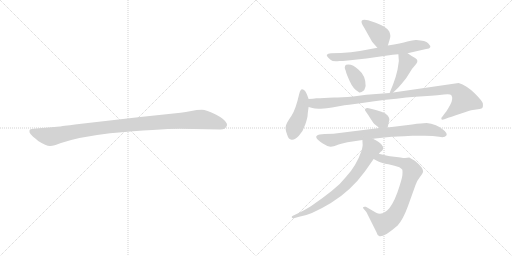
t = 0.00 s
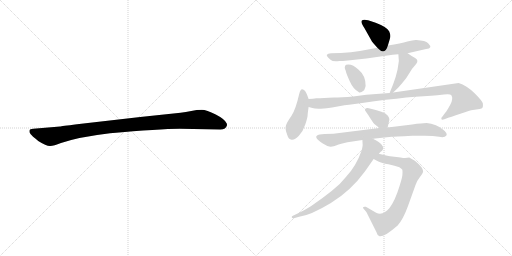
t = 1.72 s
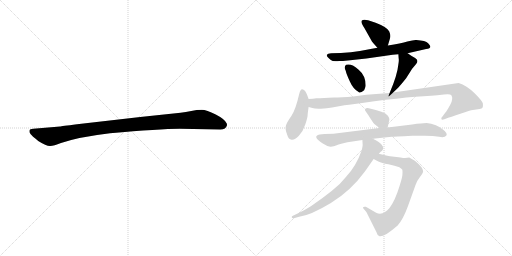
t = 3.45 s
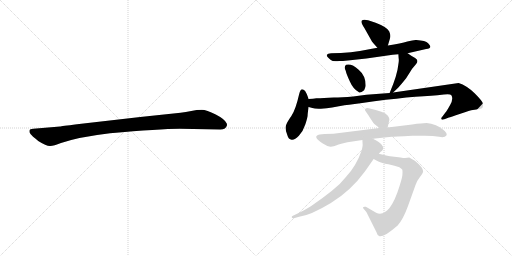
t = 5.17 s
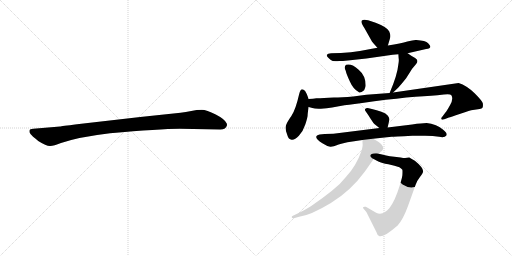
t = 6.89 s
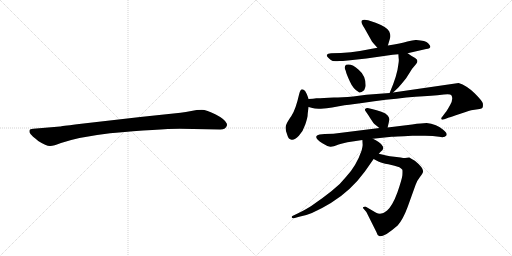
t = 8.62 s

The animated SVG that drew these frames (rendered in a browser with its animation timeline set to each time). Animation: 11 CSS @keyframes rules; one cycle of 8.62 s.

<svg version="1.1" viewBox="0 0 2048 1024" xmlns="http://www.w3.org/2000/svg">
  <g stroke="lightgray" stroke-dasharray="1,1" stroke-width="1" transform="scale(4, 4)">
    <line x1="0" y1="0" x2="256" y2="256"></line>
    <line x1="256" y1="0" x2="0" y2="256"></line>
    <line x1="128" y1="0" x2="128" y2="256"></line>
    <line x1="0" y1="128" x2="256" y2="128"></line>
    <line x1="256" y1="0" x2="512" y2="256"></line>
    <line x1="512" y1="0" x2="256" y2="256"></line>
    <line x1="384" y1="0" x2="384" y2="256"></line>
    <line x1="256" y1="128" x2="512" y2="128"></line>
  </g>
<g transform="scale(1, -1) translate(0, -850)">
   <style type="text/css">
    @keyframes keyframes0 {
      from {
       stroke: black;
       stroke-dashoffset: 1030;
       stroke-width: 128;
       }
       77% {
       animation-timing-function: step-end;
       stroke: black;
       stroke-dashoffset: 0;
       stroke-width: 128;
       }
       to {
       stroke: black;
       stroke-width: 1024;
       }
       }
       #make-me-a-hanzi-animation-0 {
         animation: keyframes0 1.088216s both;
         animation-delay: 0.000000s;
         animation-timing-function: linear;
       }
    @keyframes keyframes1 {
      from {
       stroke: black;
       stroke-dashoffset: 379;
       stroke-width: 128;
       }
       55% {
       animation-timing-function: step-end;
       stroke: black;
       stroke-dashoffset: 0;
       stroke-width: 128;
       }
       to {
       stroke: black;
       stroke-width: 1024;
       }
       }
       #make-me-a-hanzi-animation-1 {
         animation: keyframes1 0.558431s both;
         animation-delay: 1.088216s;
         animation-timing-function: linear;
       }
    @keyframes keyframes2 {
      from {
       stroke: black;
       stroke-dashoffset: 656;
       stroke-width: 128;
       }
       68% {
       animation-timing-function: step-end;
       stroke: black;
       stroke-dashoffset: 0;
       stroke-width: 128;
       }
       to {
       stroke: black;
       stroke-width: 1024;
       }
       }
       #make-me-a-hanzi-animation-2 {
         animation: keyframes2 0.783854s both;
         animation-delay: 1.646647s;
         animation-timing-function: linear;
       }
    @keyframes keyframes3 {
      from {
       stroke: black;
       stroke-dashoffset: 355;
       stroke-width: 128;
       }
       54% {
       animation-timing-function: step-end;
       stroke: black;
       stroke-dashoffset: 0;
       stroke-width: 128;
       }
       to {
       stroke: black;
       stroke-width: 1024;
       }
       }
       #make-me-a-hanzi-animation-3 {
         animation: keyframes3 0.538900s both;
         animation-delay: 2.430501s;
         animation-timing-function: linear;
       }
    @keyframes keyframes4 {
      from {
       stroke: black;
       stroke-dashoffset: 427;
       stroke-width: 128;
       }
       58% {
       animation-timing-function: step-end;
       stroke: black;
       stroke-dashoffset: 0;
       stroke-width: 128;
       }
       to {
       stroke: black;
       stroke-width: 1024;
       }
       }
       #make-me-a-hanzi-animation-4 {
         animation: keyframes4 0.597493s both;
         animation-delay: 2.969401s;
         animation-timing-function: linear;
       }
    @keyframes keyframes5 {
      from {
       stroke: black;
       stroke-dashoffset: 438;
       stroke-width: 128;
       }
       59% {
       animation-timing-function: step-end;
       stroke: black;
       stroke-dashoffset: 0;
       stroke-width: 128;
       }
       to {
       stroke: black;
       stroke-width: 1024;
       }
       }
       #make-me-a-hanzi-animation-5 {
         animation: keyframes5 0.606445s both;
         animation-delay: 3.566894s;
         animation-timing-function: linear;
       }
    @keyframes keyframes6 {
      from {
       stroke: black;
       stroke-dashoffset: 1011;
       stroke-width: 128;
       }
       77% {
       animation-timing-function: step-end;
       stroke: black;
       stroke-dashoffset: 0;
       stroke-width: 128;
       }
       to {
       stroke: black;
       stroke-width: 1024;
       }
       }
       #make-me-a-hanzi-animation-6 {
         animation: keyframes6 1.072754s both;
         animation-delay: 4.173339s;
         animation-timing-function: linear;
       }
    @keyframes keyframes7 {
      from {
       stroke: black;
       stroke-dashoffset: 354;
       stroke-width: 128;
       }
       54% {
       animation-timing-function: step-end;
       stroke: black;
       stroke-dashoffset: 0;
       stroke-width: 128;
       }
       to {
       stroke: black;
       stroke-width: 1024;
       }
       }
       #make-me-a-hanzi-animation-7 {
         animation: keyframes7 0.538086s both;
         animation-delay: 5.246093s;
         animation-timing-function: linear;
       }
    @keyframes keyframes8 {
      from {
       stroke: black;
       stroke-dashoffset: 764;
       stroke-width: 128;
       }
       71% {
       animation-timing-function: step-end;
       stroke: black;
       stroke-dashoffset: 0;
       stroke-width: 128;
       }
       to {
       stroke: black;
       stroke-width: 1024;
       }
       }
       #make-me-a-hanzi-animation-8 {
         animation: keyframes8 0.871745s both;
         animation-delay: 5.784179s;
         animation-timing-function: linear;
       }
    @keyframes keyframes9 {
      from {
       stroke: black;
       stroke-dashoffset: 763;
       stroke-width: 128;
       }
       71% {
       animation-timing-function: step-end;
       stroke: black;
       stroke-dashoffset: 0;
       stroke-width: 128;
       }
       to {
       stroke: black;
       stroke-width: 1024;
       }
       }
       #make-me-a-hanzi-animation-9 {
         animation: keyframes9 0.870931s both;
         animation-delay: 6.655924s;
         animation-timing-function: linear;
       }
    @keyframes keyframes10 {
      from {
       stroke: black;
       stroke-dashoffset: 725;
       stroke-width: 128;
       }
       70% {
       animation-timing-function: step-end;
       stroke: black;
       stroke-dashoffset: 0;
       stroke-width: 128;
       }
       to {
       stroke: black;
       stroke-width: 1024;
       }
       }
       #make-me-a-hanzi-animation-10 {
         animation: keyframes10 0.840007s both;
         animation-delay: 7.526855s;
         animation-timing-function: linear;
       }
</style>
<path d="M 719.0 335.0 L 881.0 332.0 Q 904.0 332.0 908.0 349.0 Q 908.0 354.0 907.0 356.0 Q 900.0 373.0 863.0 392.0 Q 826.0 411.0 807.0 411.0 Q 787.0 411.0 765.0 406.0 Q 743.0 401.0 722.0 399.0 L 561.0 382.0 L 308.0 353.0 Q 244.0 345.0 240.0 344.0 L 133.0 335.0 Q 119.0 334.0 118.0 328.0 Q 116.0 321.0 122.0 314.0 Q 127.0 307.0 153.0 286.0 Q 186.0 265.0 201.0 266.0 Q 215.0 266.0 244.0 278.0 Q 314.0 302.0 440.0 317.0 Q 639.0 335.0 719.0 335.0 Z" fill="lightgray"></path> 
<path d="M 1551.5 668.0 L 1559.5 695.0 Q 1564.5 708.0 1556.5 725.0 Q 1547.5 742.0 1502.5 759.0 L 1472.5 769.0 Q 1453.5 774.0 1447.5 768.0 Q 1441.5 761.0 1457.5 738.0 L 1484.5 690.0 Q 1486.5 684.0 1493.5 677.0 L 1509.5 659.0 C 1529.5 637.0 1542.5 639.0 1551.5 668.0 Z" fill="lightgray"></path> 
<path d="M 1630.5 637.0 L 1704.5 654.0 Q 1733.5 656.0 1712.5 677.0 Q 1702.5 688.0 1665.5 690.0 Q 1654.5 691.0 1629.5 684.0 Q 1604.5 676.0 1551.5 668.0 L 1509.5 659.0 L 1439.5 646.0 L 1403.5 641.0 L 1363.5 638.0 L 1324.5 637.0 Q 1310.5 637.0 1307.5 631.0 Q 1304.5 625.0 1323.5 610.0 Q 1330.5 603.0 1357.5 606.0 Q 1360.5 605.0 1391.5 608.0 L 1465.5 616.0 L 1570.5 631.0 L 1593.5 633.0 L 1630.5 637.0 Z" fill="lightgray"></path> 
<path d="M 1384.5 591.0 Q 1374.5 583.0 1382.5 568.0 Q 1385.5 554.0 1399.5 524.0 Q 1412.5 494.0 1434.5 482.0 Q 1439.5 475.0 1456.5 489.0 Q 1461.5 500.0 1462.5 506.0 Q 1463.5 547.0 1434.5 571.0 Q 1407.5 597.0 1384.5 591.0 Z" fill="lightgray"></path> 
<path d="M 1572.5 480.0 L 1592.5 499.0 Q 1604.5 512.0 1624.5 537.0 L 1648.5 575.0 L 1664.5 594.0 Q 1676.5 609.0 1660.5 618.0 Q 1645.5 626.0 1630.5 637.0 C 1606.5 654.0 1591.5 663.0 1593.5 633.0 L 1594.5 618.0 Q 1596.5 609.0 1593.5 593.0 Q 1589.5 550.0 1558.5 478.0 C 1550.5 459.0 1550.5 459.0 1572.5 480.0 Z" fill="lightgray"></path> 
<path d="M 1234.5 454.0 L 1227.5 473.0 L 1220.5 486.0 Q 1214.5 492.0 1208.5 493.0 Q 1201.5 493.0 1196.5 473.0 Q 1182.5 411.0 1165.5 386.0 Q 1147.5 361.0 1143.5 347.0 Q 1139.5 333.0 1149.5 309.0 Q 1153.5 293.0 1166.5 291.0 Q 1178.5 289.0 1195.5 307.0 Q 1212.5 325.0 1221.5 353.0 Q 1230.5 381.0 1230.5 389.0 Q 1230.5 396.0 1234.5 422.0 L 1234.5 454.0 Z" fill="lightgray"></path> 
<path d="M 1234.5 422.0 L 1249.5 418.0 Q 1259.5 414.0 1283.5 415.0 Q 1307.5 416.0 1328.5 420.0 L 1377.5 429.0 L 1396.5 431.0 Q 1610.5 462.0 1724.5 467.0 Q 1749.5 468.0 1775.5 472.0 Q 1801.5 475.0 1805.5 469.0 Q 1814.5 455.0 1800.5 430.0 Q 1786.5 405.0 1782.5 401.0 L 1770.5 385.0 Q 1763.5 378.0 1765.5 374.0 Q 1766.5 369.0 1777.5 373.0 L 1795.5 380.0 Q 1800.5 381.0 1841.5 395.0 Q 1881.5 409.0 1891.5 410.0 L 1918.5 414.0 Q 1927.5 415.0 1930.5 420.0 Q 1932.5 425.0 1931.5 436.0 Q 1929.5 446.0 1898.5 477.0 Q 1866.5 508.0 1834.5 518.0 L 1572.5 480.0 L 1558.5 478.0 L 1465.5 471.0 L 1412.5 464.0 Q 1366.5 460.0 1335.5 460.0 Q 1292.5 457.0 1265.5 457.0 Q 1253.5 455.0 1234.5 454.0 C 1204.5 452.0 1205.5 430.0 1234.5 422.0 Z" fill="lightgray"></path> 
<path d="M 1550.5 340.0 L 1557.5 371.0 Q 1558.5 377.0 1551.5 387.0 Q 1544.5 397.0 1525.5 403.0 Q 1506.5 409.0 1487.5 414.0 L 1470.5 418.0 Q 1463.5 418.0 1460.5 414.0 Q 1458.5 409.0 1462.5 405.0 L 1473.5 389.0 Q 1491.5 360.0 1497.5 354.0 L 1517.5 338.0 C 1540.5 319.0 1545.5 316.0 1550.5 340.0 Z" fill="lightgray"></path> 
<path d="M 1649.5 307.0 L 1700.5 307.0 Q 1733.5 307.0 1756.5 303.0 Q 1778.5 298.0 1785.5 308.0 Q 1791.5 317.0 1771.5 332.0 Q 1762.5 341.0 1743.5 349.0 Q 1724.5 357.0 1706.5 358.0 Q 1688.5 358.0 1648.5 352.0 L 1550.5 340.0 L 1517.5 338.0 L 1333.5 315.0 L 1298.5 314.0 L 1278.5 312.0 Q 1246.5 305.0 1289.5 277.0 Q 1314.5 262.0 1323.5 263.0 Q 1331.5 263.0 1354.5 272.0 Q 1377.5 281.0 1449.5 290.0 L 1491.5 295.0 L 1566.5 303.0 Q 1573.5 303.0 1649.5 307.0 Z" fill="lightgray"></path> 
<path d="M 1494.5 214.0 L 1513.5 204.0 Q 1526.5 197.0 1553.5 193.0 Q 1580.5 188.0 1597.5 181.0 Q 1607.5 175.0 1609.5 171.0 Q 1610.5 166.0 1609.5 149.0 Q 1607.5 132.0 1589.5 80.0 Q 1570.5 28.0 1548.5 8.0 Q 1525.5 -13.0 1504.5 -1.0 L 1463.5 23.0 Q 1456.5 24.0 1453.5 22.0 Q 1450.5 20.0 1453.5 16.0 L 1465.5 2.0 L 1505.5 -78.0 Q 1509.5 -92.0 1516.5 -94.0 Q 1523.5 -98.0 1546.5 -86.0 Q 1566.5 -73.0 1590.5 -52.0 Q 1611.5 -29.0 1630.5 22.0 L 1662.5 111.0 Q 1668.5 128.0 1680.5 143.0 Q 1692.5 158.0 1692.5 165.0 Q 1692.5 180.0 1659.5 207.0 Q 1639.5 219.0 1636.5 220.0 L 1620.5 218.0 Q 1618.5 217.0 1602.5 220.0 L 1577.5 223.0 Q 1558.5 225.0 1544.5 228.0 L 1515.5 235.0 C 1486.5 242.0 1467.5 228.0 1494.5 214.0 Z" fill="lightgray"></path> 
<path d="M 1449.5 290.0 L 1450.5 272.0 Q 1451.5 269.0 1446.5 248.0 Q 1425.5 187.0 1384.5 143.0 Q 1362.5 114.0 1326.5 86.0 Q 1290.5 57.0 1243.5 25.0 Q 1210.5 5.0 1192.5 -3.0 L 1169.5 -14.0 Q 1165.5 -16.0 1167.5 -20.0 Q 1168.5 -24.0 1175.5 -23.0 L 1196.5 -17.0 Q 1242.5 -11.0 1323.5 38.0 Q 1403.5 87.0 1459.5 164.0 L 1494.5 214.0 L 1515.5 235.0 L 1521.5 242.0 Q 1537.5 253.0 1531.5 264.0 Q 1525.5 275.0 1514.5 282.0 Q 1503.5 289.0 1491.5 295.0 C 1465.5 309.0 1447.5 318.0 1449.5 290.0 Z" fill="lightgray"></path> 
      <clipPath id="make-me-a-hanzi-clip-0">
      <path d="M 719.0 335.0 L 881.0 332.0 Q 904.0 332.0 908.0 349.0 Q 908.0 354.0 907.0 356.0 Q 900.0 373.0 863.0 392.0 Q 826.0 411.0 807.0 411.0 Q 787.0 411.0 765.0 406.0 Q 743.0 401.0 722.0 399.0 L 561.0 382.0 L 308.0 353.0 Q 244.0 345.0 240.0 344.0 L 133.0 335.0 Q 119.0 334.0 118.0 328.0 Q 116.0 321.0 122.0 314.0 Q 127.0 307.0 153.0 286.0 Q 186.0 265.0 201.0 266.0 Q 215.0 266.0 244.0 278.0 Q 314.0 302.0 440.0 317.0 Q 639.0 335.0 719.0 335.0 Z" fill="lightgray"></path>
      </clipPath>
      <path clip-path="url(#make-me-a-hanzi-clip-0)" d="M 128.0 323.0 L 199.0 303.0 L 414.0 340.0 L 791.0 372.0 L 840.0 367.0 L 892.0 350.0 " fill="none" id="make-me-a-hanzi-animation-0" stroke-dasharray="902 1804" stroke-linecap="round"></path>

      <clipPath id="make-me-a-hanzi-clip-1">
      <path d="M 1551.5 668.0 L 1559.5 695.0 Q 1564.5 708.0 1556.5 725.0 Q 1547.5 742.0 1502.5 759.0 L 1472.5 769.0 Q 1453.5 774.0 1447.5 768.0 Q 1441.5 761.0 1457.5 738.0 L 1484.5 690.0 Q 1486.5 684.0 1493.5 677.0 L 1509.5 659.0 C 1529.5 637.0 1542.5 639.0 1551.5 668.0 Z" fill="lightgray"></path>
      </clipPath>
      <path clip-path="url(#make-me-a-hanzi-clip-1)" d="M 1454.5 762.0 L 1521.5 706.0 L 1514.5 671.0 " fill="none" id="make-me-a-hanzi-animation-1" stroke-dasharray="251 502" stroke-linecap="round"></path>

      <clipPath id="make-me-a-hanzi-clip-2">
      <path d="M 1630.5 637.0 L 1704.5 654.0 Q 1733.5 656.0 1712.5 677.0 Q 1702.5 688.0 1665.5 690.0 Q 1654.5 691.0 1629.5 684.0 Q 1604.5 676.0 1551.5 668.0 L 1509.5 659.0 L 1439.5 646.0 L 1403.5 641.0 L 1363.5 638.0 L 1324.5 637.0 Q 1310.5 637.0 1307.5 631.0 Q 1304.5 625.0 1323.5 610.0 Q 1330.5 603.0 1357.5 606.0 Q 1360.5 605.0 1391.5 608.0 L 1465.5 616.0 L 1570.5 631.0 L 1593.5 633.0 L 1630.5 637.0 Z" fill="lightgray"></path>
      </clipPath>
      <path clip-path="url(#make-me-a-hanzi-clip-2)" d="M 1314.5 628.0 L 1337.5 621.0 L 1381.5 622.0 L 1672.5 669.0 L 1709.5 665.0 " fill="none" id="make-me-a-hanzi-animation-2" stroke-dasharray="528 1056" stroke-linecap="round"></path>

      <clipPath id="make-me-a-hanzi-clip-3">
      <path d="M 1384.5 591.0 Q 1374.5 583.0 1382.5 568.0 Q 1385.5 554.0 1399.5 524.0 Q 1412.5 494.0 1434.5 482.0 Q 1439.5 475.0 1456.5 489.0 Q 1461.5 500.0 1462.5 506.0 Q 1463.5 547.0 1434.5 571.0 Q 1407.5 597.0 1384.5 591.0 Z" fill="lightgray"></path>
      </clipPath>
      <path clip-path="url(#make-me-a-hanzi-clip-3)" d="M 1391.5 581.0 L 1425.5 539.0 L 1441.5 497.0 " fill="none" id="make-me-a-hanzi-animation-3" stroke-dasharray="227 454" stroke-linecap="round"></path>

      <clipPath id="make-me-a-hanzi-clip-4">
      <path d="M 1572.5 480.0 L 1592.5 499.0 Q 1604.5 512.0 1624.5 537.0 L 1648.5 575.0 L 1664.5 594.0 Q 1676.5 609.0 1660.5 618.0 Q 1645.5 626.0 1630.5 637.0 C 1606.5 654.0 1591.5 663.0 1593.5 633.0 L 1594.5 618.0 Q 1596.5 609.0 1593.5 593.0 Q 1589.5 550.0 1558.5 478.0 C 1550.5 459.0 1550.5 459.0 1572.5 480.0 Z" fill="lightgray"></path>
      </clipPath>
      <path clip-path="url(#make-me-a-hanzi-clip-4)" d="M 1600.5 626.0 L 1627.5 600.0 L 1591.5 520.0 L 1573.5 489.0 L 1564.5 486.0 " fill="none" id="make-me-a-hanzi-animation-4" stroke-dasharray="299 598" stroke-linecap="round"></path>

      <clipPath id="make-me-a-hanzi-clip-5">
      <path d="M 1234.5 454.0 L 1227.5 473.0 L 1220.5 486.0 Q 1214.5 492.0 1208.5 493.0 Q 1201.5 493.0 1196.5 473.0 Q 1182.5 411.0 1165.5 386.0 Q 1147.5 361.0 1143.5 347.0 Q 1139.5 333.0 1149.5 309.0 Q 1153.5 293.0 1166.5 291.0 Q 1178.5 289.0 1195.5 307.0 Q 1212.5 325.0 1221.5 353.0 Q 1230.5 381.0 1230.5 389.0 Q 1230.5 396.0 1234.5 422.0 L 1234.5 454.0 Z" fill="lightgray"></path>
      </clipPath>
      <path clip-path="url(#make-me-a-hanzi-clip-5)" d="M 1210.5 483.0 L 1213.5 449.0 L 1208.5 418.0 L 1168.5 309.0 " fill="none" id="make-me-a-hanzi-animation-5" stroke-dasharray="310 620" stroke-linecap="round"></path>

      <clipPath id="make-me-a-hanzi-clip-6">
      <path d="M 1234.5 422.0 L 1249.5 418.0 Q 1259.5 414.0 1283.5 415.0 Q 1307.5 416.0 1328.5 420.0 L 1377.5 429.0 L 1396.5 431.0 Q 1610.5 462.0 1724.5 467.0 Q 1749.5 468.0 1775.5 472.0 Q 1801.5 475.0 1805.5 469.0 Q 1814.5 455.0 1800.5 430.0 Q 1786.5 405.0 1782.5 401.0 L 1770.5 385.0 Q 1763.5 378.0 1765.5 374.0 Q 1766.5 369.0 1777.5 373.0 L 1795.5 380.0 Q 1800.5 381.0 1841.5 395.0 Q 1881.5 409.0 1891.5 410.0 L 1918.5 414.0 Q 1927.5 415.0 1930.5 420.0 Q 1932.5 425.0 1931.5 436.0 Q 1929.5 446.0 1898.5 477.0 Q 1866.5 508.0 1834.5 518.0 L 1572.5 480.0 L 1558.5 478.0 L 1465.5 471.0 L 1412.5 464.0 Q 1366.5 460.0 1335.5 460.0 Q 1292.5 457.0 1265.5 457.0 Q 1253.5 455.0 1234.5 454.0 C 1204.5 452.0 1205.5 430.0 1234.5 422.0 Z" fill="lightgray"></path>
      </clipPath>
      <path clip-path="url(#make-me-a-hanzi-clip-6)" d="M 1243.5 449.0 L 1252.5 436.0 L 1276.5 435.0 L 1798.5 493.0 L 1830.5 487.0 L 1856.5 450.0 L 1824.5 416.0 L 1771.5 378.0 " fill="none" id="make-me-a-hanzi-animation-6" stroke-dasharray="883 1766" stroke-linecap="round"></path>

      <clipPath id="make-me-a-hanzi-clip-7">
      <path d="M 1550.5 340.0 L 1557.5 371.0 Q 1558.5 377.0 1551.5 387.0 Q 1544.5 397.0 1525.5 403.0 Q 1506.5 409.0 1487.5 414.0 L 1470.5 418.0 Q 1463.5 418.0 1460.5 414.0 Q 1458.5 409.0 1462.5 405.0 L 1473.5 389.0 Q 1491.5 360.0 1497.5 354.0 L 1517.5 338.0 C 1540.5 319.0 1545.5 316.0 1550.5 340.0 Z" fill="lightgray"></path>
      </clipPath>
      <path clip-path="url(#make-me-a-hanzi-clip-7)" d="M 1467.5 411.0 L 1544.5 350.0 " fill="none" id="make-me-a-hanzi-animation-7" stroke-dasharray="226 452" stroke-linecap="round"></path>

      <clipPath id="make-me-a-hanzi-clip-8">
      <path d="M 1649.5 307.0 L 1700.5 307.0 Q 1733.5 307.0 1756.5 303.0 Q 1778.5 298.0 1785.5 308.0 Q 1791.5 317.0 1771.5 332.0 Q 1762.5 341.0 1743.5 349.0 Q 1724.5 357.0 1706.5 358.0 Q 1688.5 358.0 1648.5 352.0 L 1550.5 340.0 L 1517.5 338.0 L 1333.5 315.0 L 1298.5 314.0 L 1278.5 312.0 Q 1246.5 305.0 1289.5 277.0 Q 1314.5 262.0 1323.5 263.0 Q 1331.5 263.0 1354.5 272.0 Q 1377.5 281.0 1449.5 290.0 L 1491.5 295.0 L 1566.5 303.0 Q 1573.5 303.0 1649.5 307.0 Z" fill="lightgray"></path>
      </clipPath>
      <path clip-path="url(#make-me-a-hanzi-clip-8)" d="M 1275.5 302.0 L 1323.5 289.0 L 1496.5 316.0 L 1702.5 333.0 L 1729.5 330.0 L 1775.5 313.0 " fill="none" id="make-me-a-hanzi-animation-8" stroke-dasharray="636 1272" stroke-linecap="round"></path>

      <clipPath id="make-me-a-hanzi-clip-9">
      <path d="M 1494.5 214.0 L 1513.5 204.0 Q 1526.5 197.0 1553.5 193.0 Q 1580.5 188.0 1597.5 181.0 Q 1607.5 175.0 1609.5 171.0 Q 1610.5 166.0 1609.5 149.0 Q 1607.5 132.0 1589.5 80.0 Q 1570.5 28.0 1548.5 8.0 Q 1525.5 -13.0 1504.5 -1.0 L 1463.5 23.0 Q 1456.5 24.0 1453.5 22.0 Q 1450.5 20.0 1453.5 16.0 L 1465.5 2.0 L 1505.5 -78.0 Q 1509.5 -92.0 1516.5 -94.0 Q 1523.5 -98.0 1546.5 -86.0 Q 1566.5 -73.0 1590.5 -52.0 Q 1611.5 -29.0 1630.5 22.0 L 1662.5 111.0 Q 1668.5 128.0 1680.5 143.0 Q 1692.5 158.0 1692.5 165.0 Q 1692.5 180.0 1659.5 207.0 Q 1639.5 219.0 1636.5 220.0 L 1620.5 218.0 Q 1618.5 217.0 1602.5 220.0 L 1577.5 223.0 Q 1558.5 225.0 1544.5 228.0 L 1515.5 235.0 C 1486.5 242.0 1467.5 228.0 1494.5 214.0 Z" fill="lightgray"></path>
      </clipPath>
      <path clip-path="url(#make-me-a-hanzi-clip-9)" d="M 1502.5 217.0 L 1520.5 219.0 L 1631.5 190.0 L 1644.5 175.0 L 1647.5 159.0 L 1599.5 25.0 L 1560.5 -29.0 L 1538.5 -43.0 L 1528.5 -42.0 L 1458.5 19.0 " fill="none" id="make-me-a-hanzi-animation-9" stroke-dasharray="635 1270" stroke-linecap="round"></path>

      <clipPath id="make-me-a-hanzi-clip-10">
      <path d="M 1449.5 290.0 L 1450.5 272.0 Q 1451.5 269.0 1446.5 248.0 Q 1425.5 187.0 1384.5 143.0 Q 1362.5 114.0 1326.5 86.0 Q 1290.5 57.0 1243.5 25.0 Q 1210.5 5.0 1192.5 -3.0 L 1169.5 -14.0 Q 1165.5 -16.0 1167.5 -20.0 Q 1168.5 -24.0 1175.5 -23.0 L 1196.5 -17.0 Q 1242.5 -11.0 1323.5 38.0 Q 1403.5 87.0 1459.5 164.0 L 1494.5 214.0 L 1515.5 235.0 L 1521.5 242.0 Q 1537.5 253.0 1531.5 264.0 Q 1525.5 275.0 1514.5 282.0 Q 1503.5 289.0 1491.5 295.0 C 1465.5 309.0 1447.5 318.0 1449.5 290.0 Z" fill="lightgray"></path>
      </clipPath>
      <path clip-path="url(#make-me-a-hanzi-clip-10)" d="M 1457.5 286.0 L 1485.5 255.0 L 1436.5 172.0 L 1388.5 114.0 L 1290.5 36.0 L 1233.5 4.0 L 1172.5 -18.0 " fill="none" id="make-me-a-hanzi-animation-10" stroke-dasharray="597 1194" stroke-linecap="round"></path>

</g>
</svg>
